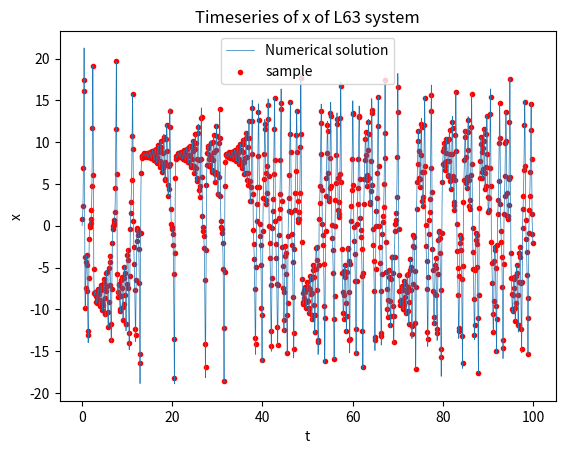
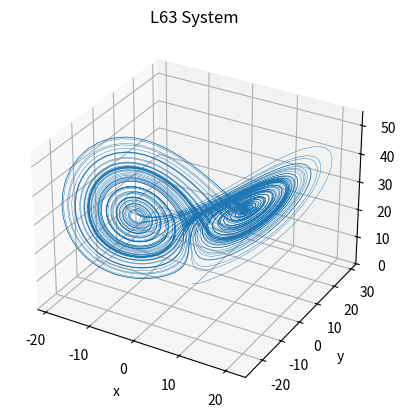
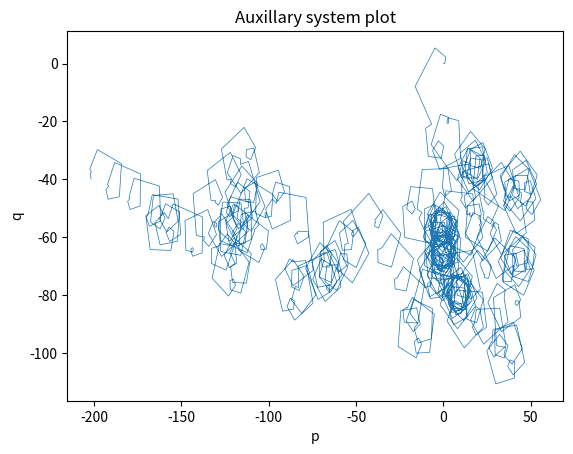
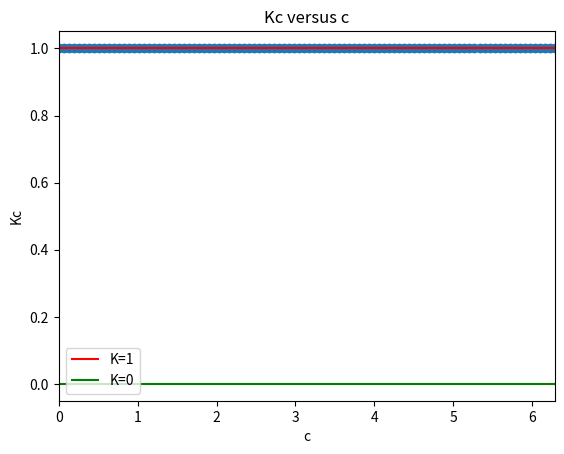

Python code for these plots, in order:
#Import packages
import numpy as np
import matplotlib.pyplot as plt

#Class that implements the zero-one test for the L63 system and the logistic map.
class zero_one_test():

    #Initialization function
    def __init__(self, mu=3.97, sigma=10, rho=28, beta=8/3, steps=1e4, dt=0.01, x0=[0, 1, 1.05], tau=1, c=np.pi):
        self.steps = int(steps)
        self.dt = dt
        self.x0 = x0
        self.tau = tau
        self.sigma = sigma
        self.rho = rho
        self.beta = beta
        self.mu = mu
        self.c = c

    #Function that defines the L63 system
    def L63(self, x):
        x,y,z = x
        return np.array([self.sigma*(y-x), x*(self.rho-z)-y, x*y-self.beta*z])

    #Function that solves the L63 system using Euler forward
    def solveL63(self):
        #Create array for saving the solution
        self.sol = np.empty((self.steps+1,3))
        
        #Set initial condition
        self.sol[0] = self.x0

        #Euler forward scheme
        for i in range(self.steps):
            self.sol[i+1] = self.sol[i] + self.L63(self.sol[i])*self.dt

        self.x = self.sol[:,0]
        self.y = self.sol[:,1]
        self.z = self.sol[:,2]

    #Function that solves the logistic map
    def solveLM(self):
        x0 = np.random.rand() #Choose random initial condition
        self.sol = np.empty(self.steps+1)
        self.sol[0] = x0
        for i in range(self.steps):
            self.sol[i+1] = self.mu*self.sol[i]*(1- self.sol[i])
        self.x = self.sol

    #Function for plotting the L63 system in 3D
    def plot3D(self):
        try: 
            fig = plt.figure()
            ax = plt.axes(projection='3d')
            ax.plot(self.x, self.y, self.z, linewidth=0.3)
            ax.set_xlabel('x')
            ax.set_ylabel('y')
            ax.set_zlabel('z')
            ax.set_title('L63 System');
        except: print("Try solving the system first")

    #Function for plotting the timeseries of a coordinate
    def plotTimeseries(self, timeseries='x', sample=False):
        if timeseries == 'x': phi = self.x
        elif timeries == 'y': phi = self.y
        elif timeseries == 'z': phi = self.z
        else: "Input valid timeseries, choices are 'x', 'y' and 'z'"

        #Create time for timeseries
        try:
            temp = self.y[0]
            t = np.linspace(0, self.steps*self.dt, self.steps+1)
            system = 'L63 system'
            lw = 0.5
        except:
            t = np.linspace(0, self.steps, self.steps+1)
            system = 'logistic map'
            lw = 0.1

        #Plot the results
        fig = plt.figure()
        ax = plt.axes()
        ax.plot(t, phi, label="Numerical solution", linewidth=lw)
        ax.set_xlabel('t')
        ax.set_ylabel(timeseries)
        ax.set_title('Timeseries of '+timeseries+ ' of '+system);

        #Show sampled results
        if sample:
            j = int(1/self.tau)
            phi_sample = phi[(j-1)::j]
            t_sample = t[(j-1)::j]
            ax.scatter(t_sample, phi_sample, c='r', label="sample", marker='.')
            ax.legend()


    #Function that implements the 01-test 
    def test(self, timeseries='x', print_result=True):
        #Extract timeseries phi from solution
        if timeseries == 'x': phi = self.x
        elif timeseries == 'y': phi = self.y
        elif timeseries == 'z': phi = self.z
        else: "Input valid timeseries, choices are 'x', 'y' and 'z'"

        #Sample the solution
        l = int(1/self.tau)
        phi = phi[(l-1)::l]
        N = len(phi)
        Nc = N/10 #choose Nc <= N/10 by https://arxiv.org/pdf/0906.1418.pdf  
        self.n_list = np.arange(2, Nc)
        
        #Define auxillary process
        self.p = np.zeros(N+1)
        self.q = np.zeros(N+1)
        for i in range(len(phi)):
            self.p[i+1] = self.p[i] + np.cos(self.c*i)*phi[i] 
            self.q[i+1] = self.q[i] + np.sin(self.c*i)*phi[i] 

        #Mean square average displacement
        M = np.empty_like(self.n_list)
        for j in range(len(self.n_list)):
            n = int(self.n_list[j])
            M[j] =  np.sum(np.power(self.p[n:] - self.p[:N-n+1],2) + np.power(self.q[n:] - self.q[:N-n+1],2))/(self.steps)
        
        #Compute K using covariance method
        self.K = (np.cov(M, self.n_list)/np.sqrt(np.var(M)*np.var(self.n_list)))[0,1]

        #Print the results
        if print_result:
            if round(self.K, 0) == 1: print("K = ", round(self.K,4), " Chaotic dynamics")
            elif round(self.K, 0) == 0: print("K = ", round(self.K,4), " Regular dynamics")
            else: "01-test is not conclusive. look into sampling, timesteps or number of steps"

    #Function that plots the results of the auxillary system
    def auxillary_plotter(self):
        try:
            fig = plt.figure()
            ax = plt.axes()
            ax.plot(self.p, self.q, linewidth=0.5)
            ax.set_xlabel('p')
            ax.set_ylabel('q')
            ax.set_title('Auxillary system plot')
        except: print("Try performing the chaos test first")

    #Function that plots Kc for different values of c
    def k_plotter(self):
        c_list = np.linspace(0,2*np.pi, 100)
        K_list = np.empty_like(c_list)
        for i in range(len(c_list)):
            self.test(print_result=False)
            K_list[i] = self.K

        fig = plt.figure()
        ax = plt.axes()
        ax.scatter(c_list, K_list)
        ax.set_xlabel('c')
        ax.set_ylabel('Kc')
        ax.set_title('Kc versus c')
        ax.set_xlim(c_list[0], c_list[-1])
        ax.hlines(1, c_list[0], c_list[-1], colors='red', label="K=1")
        ax.hlines(0, c_list[0], c_list[-1], colors='green', label="K=0")
        ax.legend()

#Function that runs the model for different examples
def run(example): 
    #Choose fixed c uniformly from (pi/5,4pi/5) -> these values have been taken from https://arxiv.org/pdf/0906.1418.pdf
    eps = 1e-5
    c = np.random.uniform(np.pi/5+eps,4*np.pi/5)

    if example == example1:
        #Example of chaotic L63 system
        k = zero_one_test(c=c, tau=0.1)
        k.solveL63()
        k.plotTimeseries(sample=True)
        k.plot3D()
        k.test()
        k.auxillary_plotter()
        k.k_plotter()
        plt.show()
    elif example == example2:
        #Example of regular L63 system
        k = zero_one_test(rho=14, c=c, tau=0.1)
        k.solveL63()
        k.plotTimeseries(sample=True)
        k.plot3D()
        k.test()
        k.auxillary_plotter()
        k.k_plotter()
        plt.show()
    elif example == example3:
        #Example of chaotic logistic map
        k = zero_one_test(c=c)
        k.solveLM()
        k.plotTimeseries()
        k.test()
        k.auxillary_plotter()
        k.k_plotter()
        plt.show()

    elif example == example4:
        #Example of regular logistic map
        k = zero_one_test(mu=3.55, c=c)
        k.solveLM()
        k.plotTimeseries()
        k.test()
        k.auxillary_plotter()
        k.k_plotter()
        plt.show()
    else: print("System not recognized")


#_____Code for running the model_____
example1 = 'chaotic L63'
example2 = 'regular L63'
example3 = 'chaotic LM'
example4 = 'regular LM'

run(example1)